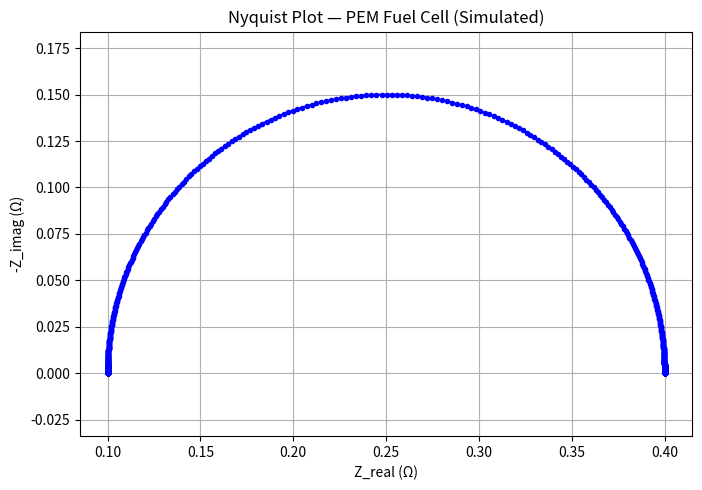

This chart was generated by the following Python code:
import numpy as np
import matplotlib.pyplot as plt

# Model parameters (starting estimates — we'll tune these later)
R_s = 0.1      # Ohmic/membrane resistance (ohms)
R_ct = 0.3     # Charge transfer resistance (ohms)
C_dl = 1e-3    # Double layer capacitance (farads)

# Frequency sweep
f = np.logspace(-1, 7, 1000)  # 0.1Hz to 10MHz
omega = 2 * np.pi * f       # Angular frequency

# Impedance of parallel R_ct and C_dl
Z_parallel = R_ct / (1 + 1j * omega * R_ct * C_dl)

# Total impedance
Z_total = R_s + Z_parallel

# Extract real and imaginary parts
Z_real = np.real(Z_total)
Z_imag = np.imag(Z_total)

# Plot Nyquist (standard EIS visualization)
plt.figure(figsize=(7, 5))
plt.plot(Z_real, -Z_imag, 'b.-')
plt.xlabel("Z_real (Ω)")
plt.ylabel("-Z_imag (Ω)")
plt.title("Nyquist Plot — PEM Fuel Cell (Simulated)")
plt.grid(True)
plt.axis('equal')
plt.tight_layout()
plt.savefig("nyquist_simulated.png")
plt.show()

print("Done. Plot saved as nyquist_simulated.png")
